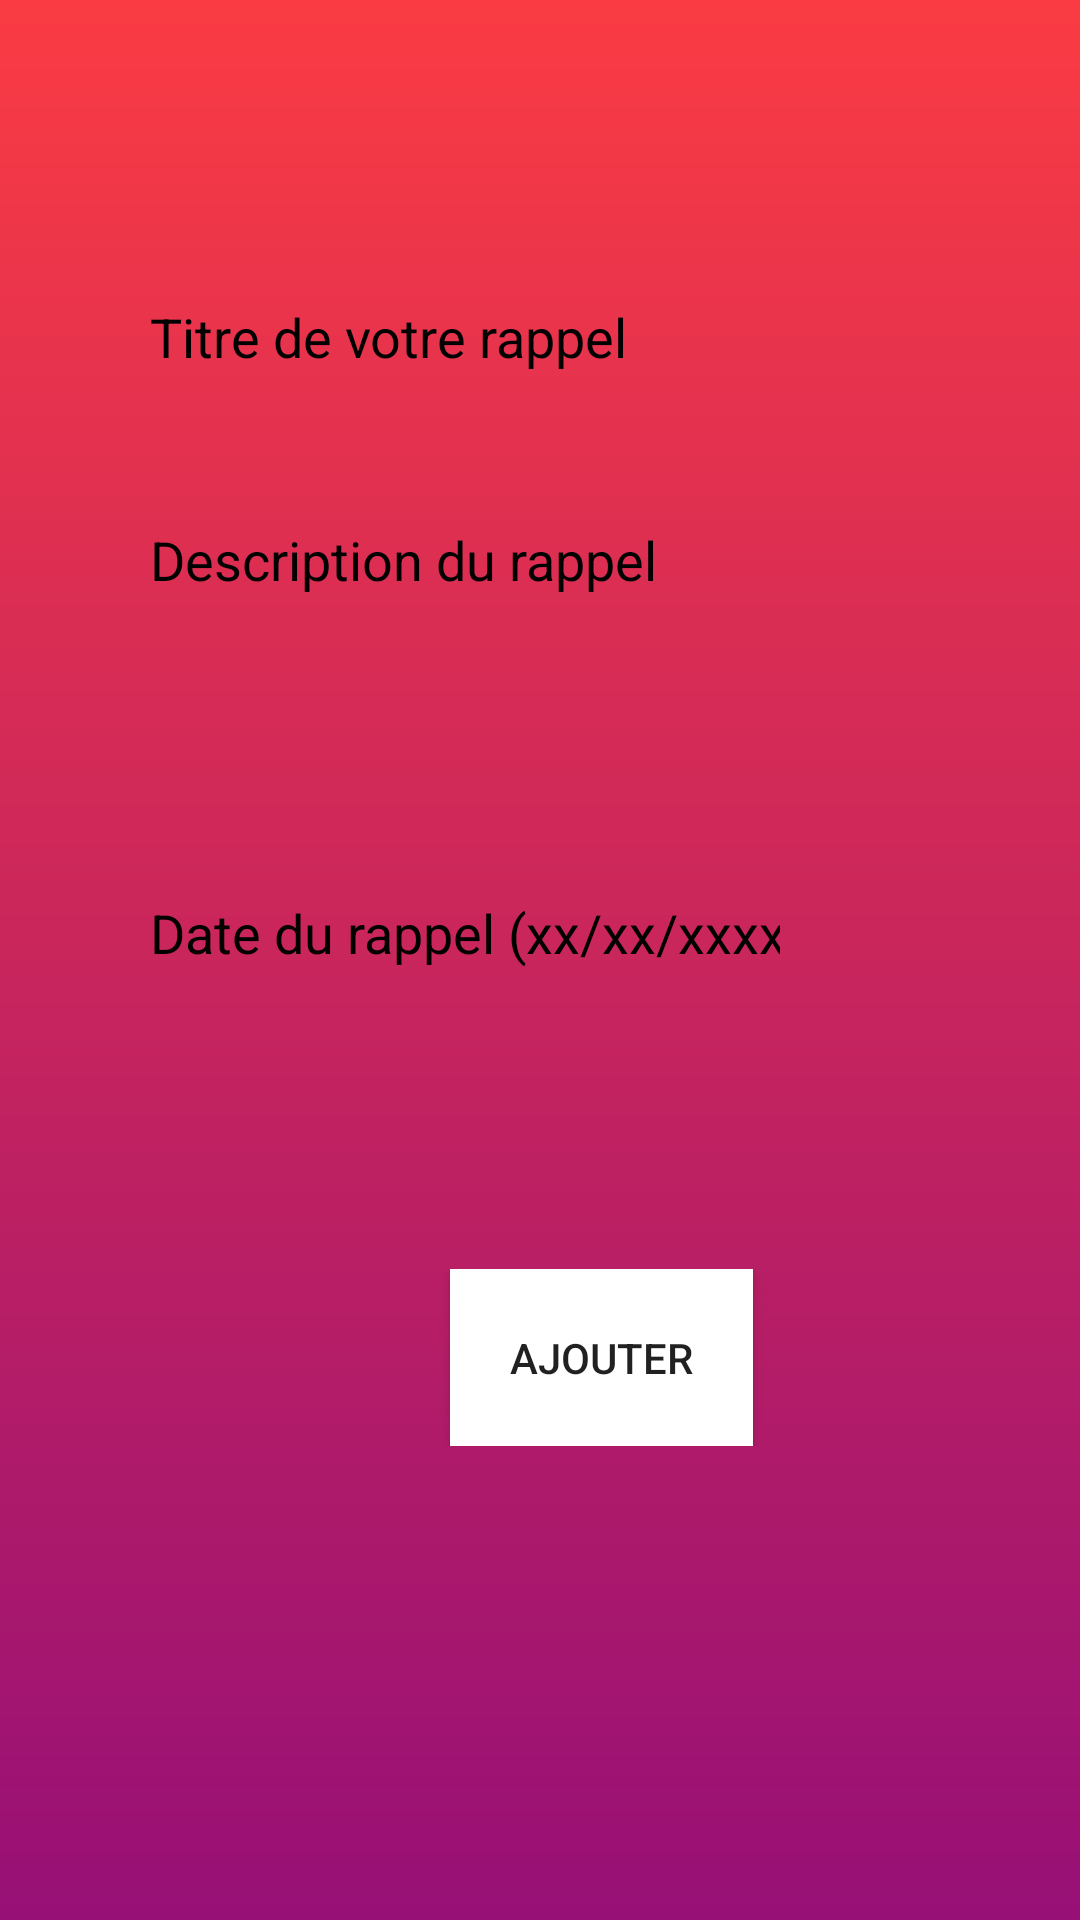

Produce the Android XML layout that renders to this screen, including the resource entries it uses.
<!-- AndroidManifest.xml: application theme Theme.AppMobileV2 -->
<!-- res/layout/activity_ajout_rappel.xml -->
<?xml version="1.0" encoding="utf-8"?>
<LinearLayout xmlns:android="http://schemas.android.com/apk/res/android"
    xmlns:app="http://schemas.android.com/apk/res-auto"
    xmlns:tools="http://schemas.android.com/tools"
    android:layout_width="match_parent"
    android:layout_height="match_parent"
    tools:context=".Rappels.AjoutRappel"
    android:orientation="vertical"
    android:layout_gravity="center"
    android:background="@drawable/background_color">

    <LinearLayout
        android:layout_width="match_parent"
        android:layout_height="wrap_content"
        android:orientation="vertical"
        android:layout_gravity="center">

        <EditText
            android:id="@+id/reg_title"
            android:layout_width="wrap_content"
            android:layout_height="wrap_content"
            android:layout_marginTop="100dp"
            android:layout_marginLeft="50dp"
            android:layout_marginRight="50dp"
            android:background="@drawable/champs"
            android:ems="10"
            android:inputType="text"
            android:textColorHint="@color/black"
            android:textColor="@color/black"
            android:hint="Titre de votre rappel"
            android:autofillHints="" />

        <EditText
            android:id="@+id/reg_descrip"
            android:layout_width="wrap_content"
            android:layout_height="wrap_content"
            android:layout_marginTop="50dp"
            android:layout_marginLeft="50dp"
            android:layout_marginRight="50dp"
            android:background="@drawable/champs"
            android:ems="10"
            android:inputType="textLongMessage"
            android:textColorHint="@color/black"
            android:textColor="@color/black"
            android:hint="Description du rappel"
            android:autofillHints="" />

        <EditText
            android:id="@+id/reg_date"
            android:layout_width="wrap_content"
            android:layout_height="wrap_content"
            android:layout_marginTop="100dp"
            android:layout_marginLeft="50dp"
            android:layout_marginRight="50dp"
            android:background="@drawable/champs"
            android:ems="10"
            android:inputType="text"
            android:textColorHint="@color/black"
            android:textColor="@color/black"
            android:hint="Date du rappel (xx/xx/xxxx)"
            android:autofillHints="" />
    </LinearLayout>

    <LinearLayout
        android:layout_width="match_parent"
        android:layout_height="wrap_content"
        android:layout_marginTop="100dp">
    <Button
        android:id="@+id/btn_ajout"
        android:layout_width="wrap_content"
        android:layout_height="wrap_content"
        android:text="Ajouter"
        android:padding="20dp"
        android:layout_marginLeft="150dp"
        android:layout_marginRight="100dp"
        android:background="@color/white"/>
    </LinearLayout>
</LinearLayout>
<!-- resources referenced by this layout -->
<resources>
  <color name="black">#FF000000</color>
  <color name="white">#FFFFFFFF</color>
  <!-- drawable background_color (drawable-v24) -->
  <?xml version="1.0" encoding="utf-8"?>
  <shape xmlns:android="http://schemas.android.com/apk/res/android" android:shape="rectangle">
      <gradient
          android:startColor="@color/violet_degrade"
          android:endColor="@color/rouge_degrade"
          android:angle="90" />
  </shape>
  <style name="Theme.AppMobileV2" parent="Theme.AppCompat.DayNight.DarkActionBar">
          
          <item name="colorPrimary">@color/purple_500</item>
          <item name="colorPrimaryVariant">@color/purple_700</item>
          <item name="colorOnPrimary">@color/white</item>
          
          <item name="colorSecondary">@color/teal_200</item>
          <item name="colorSecondaryVariant">@color/teal_700</item>
          <item name="colorOnSecondary">@color/black</item>
          
          <item name="android:statusBarColor" tools:targetApi="l">?attr/colorPrimaryVariant</item>
          
      </style>
  <color name="violet_degrade">#971076</color>
  <color name="rouge_degrade">#FA3B43</color>
  <color name="purple_500">#FF6200EE</color>
  <color name="purple_700">#FF3700B3</color>
  <color name="teal_200">#FF03DAC5</color>
  <color name="teal_700">#FF018786</color>
</resources>
